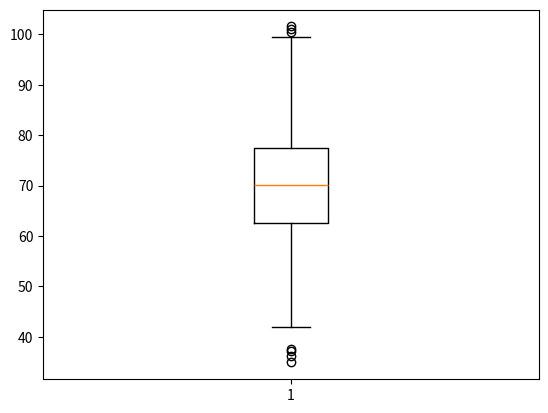
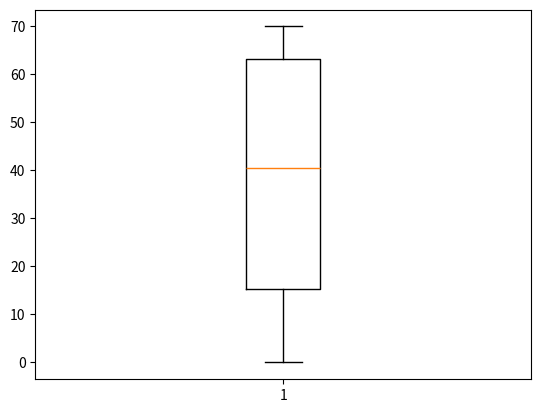

Write the Python code that produced these figures, in order.
import numpy as np
import matplotlib.pyplot as plt

# Box plots are often used as a tool to visualize the data distribution of a certain query
# Showing the median, the ranges, extremes and outliers
# Now, the following example represents how weight is distributed

weights = np.random.normal(70, 10.5, 1000)

plt.figure(1)

plt.boxplot(weights)

# This next figure is an example of a data collection with no outliers and ranges closer to its extremes

sec1 = np.linspace(0, 20, 50)
sec2 = np.linspace(21, 60, 50)
sec3 = np.linspace(61, 70, 50)

ages = np.concatenate((sec1, sec2, sec3))

plt.figure(2)

plt.boxplot(ages)
plt.show()